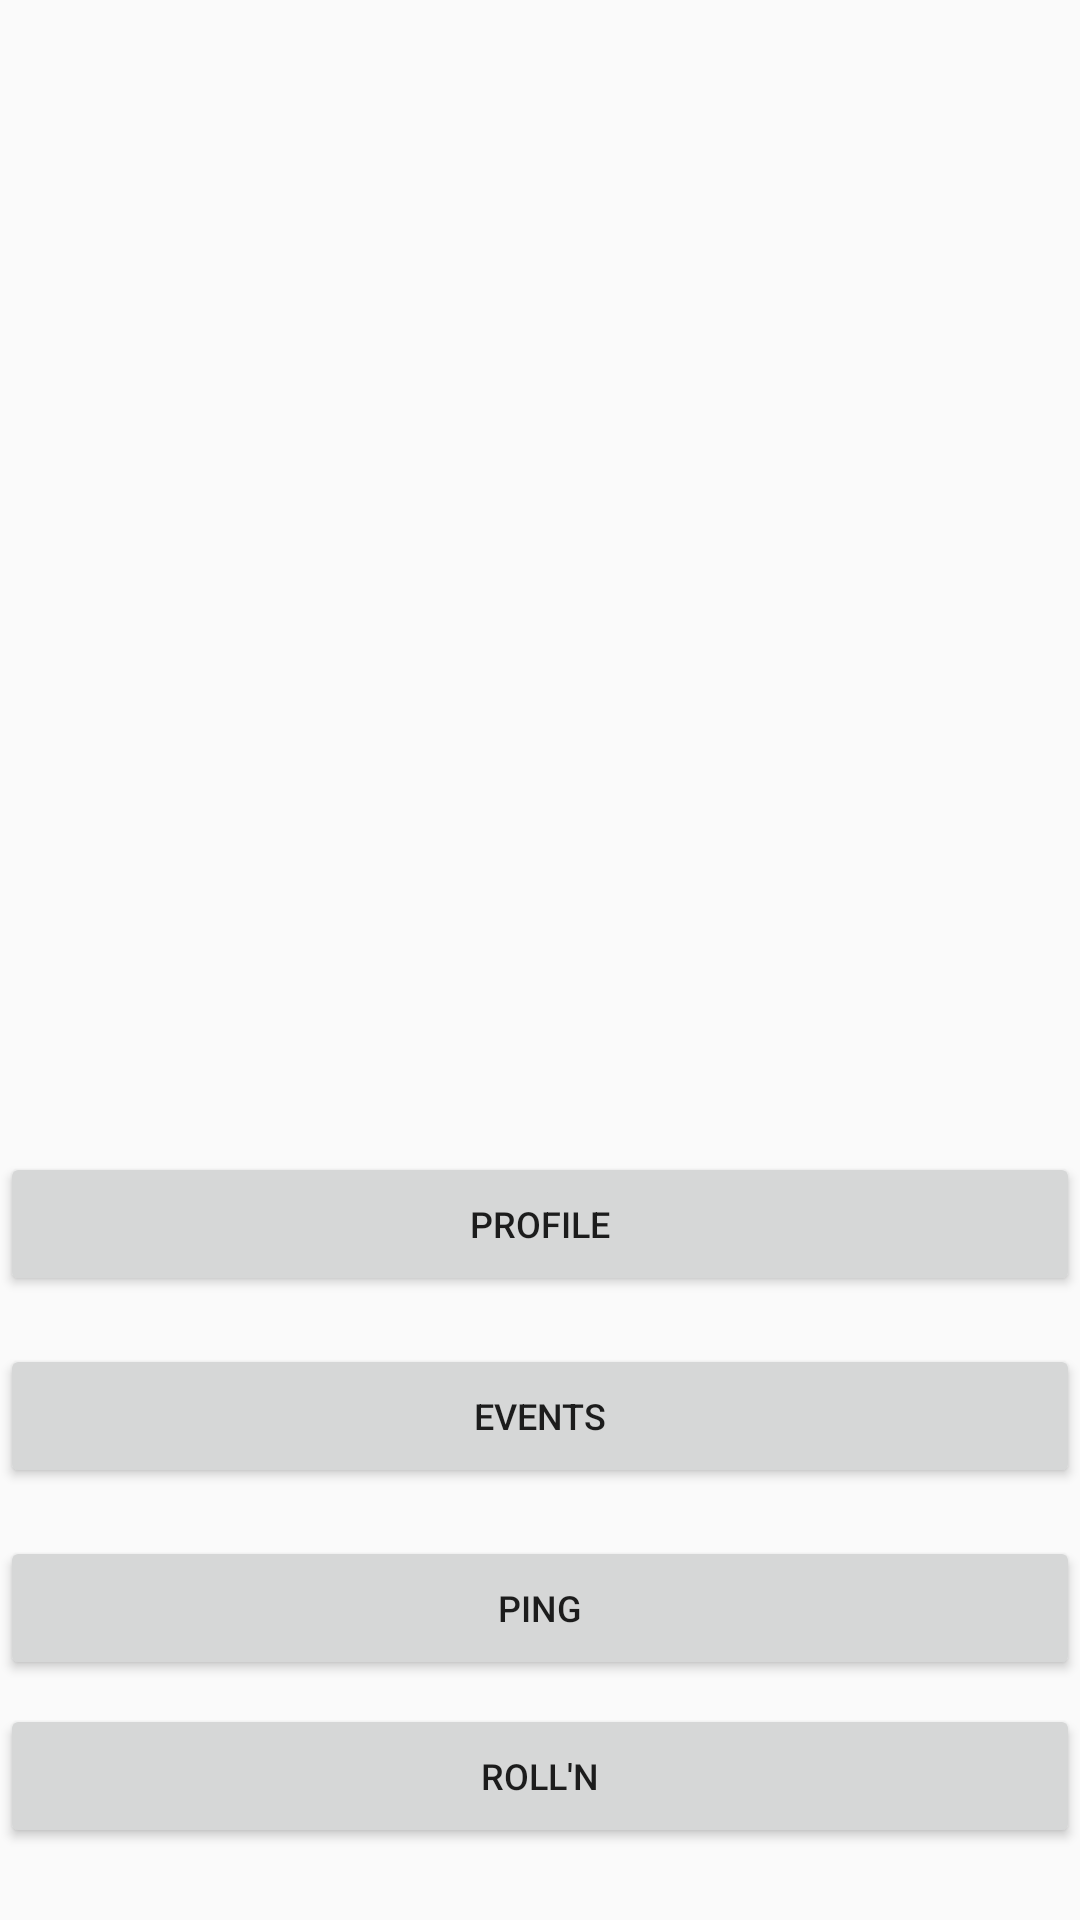

Android layout source for this screen:
<!-- AndroidManifest.xml: application theme BlendTheme -->
<!-- res/layout/button_bar.xml -->
<?xml version="1.0" encoding="utf-8"?>
<LinearLayout
    android:id="@+id/parent_button_bar"
    xmlns:android="http://schemas.android.com/apk/res/android"
    android:layout_width="@dimen/activity_content_margin_right"
    android:layout_height="match_parent"
    android:layout_alignParentBottom="true"
    android:layout_alignParentRight="true"
    android:gravity="bottom"
    android:orientation="vertical"
    android:paddingBottom="@dimen/button_bar_parent_vertical_padding"
    android:paddingTop="@dimen/button_bar_parent_vertical_padding">
    
    <Button
        android:id="@+id/button_profile"
        android:layout_width="match_parent"
        android:layout_height="wrap_content"
        android:layout_marginBottom="@dimen/button_bar_vertical_spacing"
        android:text="@string/title_profile"
        android:textSize="@dimen/button_bar_text_size" />
    
    <Button
        android:id="@+id/button_events"
        android:layout_width="match_parent"
        android:layout_height="wrap_content"
        android:layout_marginBottom="@dimen/button_bar_vertical_spacing"
        android:layout_marginTop="@dimen/button_bar_vertical_spacing"
        android:text="@string/title_events"
        android:textSize="@dimen/button_bar_text_size" />
    
    <Button
        android:id="@+id/button_ping"
        android:layout_width="match_parent"
        android:layout_height="wrap_content"
        android:layout_marginBottom="@dimen/button_bar_vertical_spacing"
        android:layout_marginTop="@dimen/button_bar_vertical_spacing"
        android:text="@string/title_ping"
        android:textSize="@dimen/button_bar_text_size" />
    
    <Button
        android:id="@+id/button_rolln"
        android:layout_width="match_parent"
        android:layout_height="wrap_content"
        android:layout_marginBottom="@dimen/button_bar_vertical_spacing"
        android:text="@string/title_rolln"
        android:textSize="@dimen/button_bar_text_size" />

</LinearLayout>
<!-- resources referenced by this layout -->
<resources>
  <dimen name="activity_content_margin_right">72dp</dimen>
  <dimen name="button_bar_parent_vertical_padding">16dp</dimen>
  <dimen name="button_bar_text_size">12sp</dimen>
  <dimen name="button_bar_vertical_spacing">8dp</dimen>
  <string name="title_events">Events</string>
  <string name="title_ping">Ping</string>
  <string name="title_profile">Profile</string>
  <string name="title_rolln">Roll\'n</string>
  <style name="BlendTheme" parent="Theme.AppCompat.Light.NoActionBar">
          
          <item name="colorPrimary">@color/colorPrimary</item>
          <item name="colorPrimaryDark">@color/colorPrimaryDark</item>
          <item name="colorAccent">@color/colorAccent</item>
      </style>
  <color name="colorPrimary">#3F51B5</color>
  <color name="colorPrimaryDark">#303F9F</color>
  <color name="colorAccent">#FF4081</color>
</resources>
